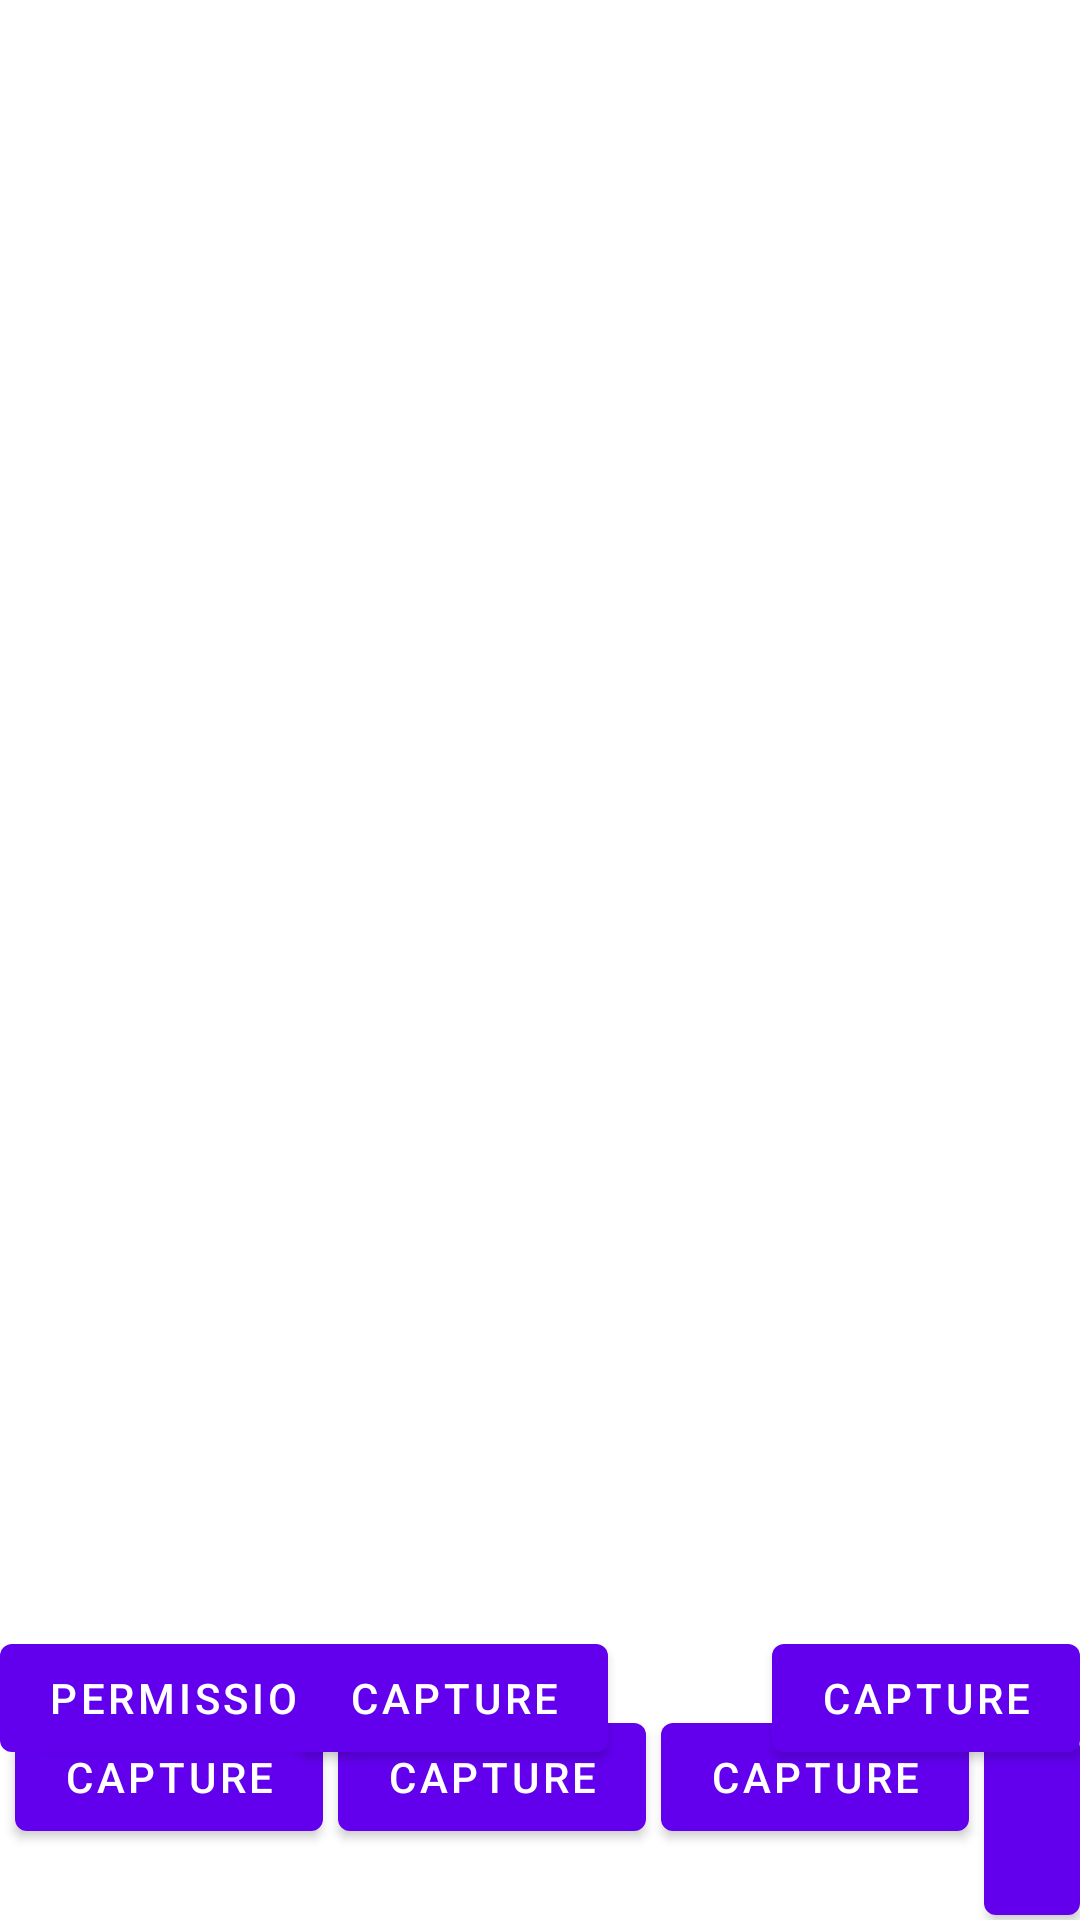

This screen was rendered from an Android layout file. Write that file and the resources it references.
<!-- AndroidManifest.xml: application theme Theme.Capture -->
<!-- res/layout/fragment_homepage.xml -->
<?xml version="1.0" encoding="utf-8"?>
<androidx.constraintlayout.widget.ConstraintLayout xmlns:android="http://schemas.android.com/apk/res/android"
    xmlns:app="http://schemas.android.com/apk/res-auto"
    xmlns:tools="http://schemas.android.com/tools"
    android:id="@+id/constraintLayout"
    android:layout_width="match_parent"
    android:layout_height="match_parent"
    tools:context=".ui.main.PlaceholderFragment">














    <androidx.appcompat.widget.LinearLayoutCompat
        android:layout_width="match_parent"
        android:layout_height="wrap_content"
        app:layout_constraintBottom_toBottomOf="parent" >
        <Button
            android:id="@+id/helloworldbtn3"
            android:text="@string/app_name"
            android:layout_marginStart="5dp"
            android:layout_width="wrap_content"
            android:layout_height="wrap_content" />
        <Button
            android:id="@+id/helloworldbtn4"
            android:text="@string/app_name"
            android:layout_marginStart="5dp"
            android:layout_width="wrap_content"
            android:layout_height="wrap_content" />
        <Button
            android:id="@+id/helloworldbtn5"
            android:text="@string/app_name"
            android:layout_marginStart="5dp"
            android:layout_width="wrap_content"
            android:layout_height="wrap_content" />

        <Button
            android:id="@+id/helloworldbtn6"
            android:layout_marginStart="5dp"
            android:layout_width="wrap_content"
            android:layout_height="wrap_content"
            android:text="BTN" />
    </androidx.appcompat.widget.LinearLayoutCompat>

    <Button
        android:id="@+id/permissionbtn"
        android:text="Permission"
        android:layout_width="wrap_content"
        android:layout_height="wrap_content"
        android:layout_marginBottom="50dp"
        app:layout_constraintBottom_toBottomOf="parent" />

    <Button
        android:id="@+id/helloworldbtn1"
        android:layout_width="wrap_content"
        android:layout_height="wrap_content"
        android:text="@string/app_name"
        android:layout_marginBottom="50dp"
        app:layout_constraintBottom_toBottomOf="parent"
        app:layout_constraintRight_toRightOf="parent" />
    <Button
        android:id="@+id/helloworldbtn2"
        android:text="@string/app_name"
        android:layout_marginBottom="50dp"
        android:layout_marginLeft="100dp"
        android:layout_width="wrap_content"
        android:layout_height="wrap_content"
        app:layout_constraintLeft_toLeftOf="parent"
        app:layout_constraintBottom_toBottomOf="parent" />



</androidx.constraintlayout.widget.ConstraintLayout>
<!-- resources referenced by this layout -->
<resources>
  <string name="app_name">Capture</string>
  <style name="Theme.Capture" parent="Theme.MaterialComponents.DayNight.DarkActionBar">
          
          <item name="colorPrimary">@color/purple_500</item>
          <item name="colorPrimaryVariant">@color/purple_700</item>
          <item name="colorOnPrimary">@color/white</item>
          
          <item name="colorSecondary">@color/teal_200</item>
          <item name="colorSecondaryVariant">@color/teal_700</item>
          <item name="colorOnSecondary">@color/black</item>
          
          <item name="android:statusBarColor" tools:targetApi="l">?attr/colorPrimaryVariant</item>
          
      </style>
  <!-- not gathered from this repository: default colours our renderer supplied (Android Studio template values) -->
  <color name="purple_500">#FF6200EE</color>
  <color name="purple_700">#FF3700B3</color>
  <color name="teal_200">#FF03DAC5</color>
  <color name="teal_700">#FF018786</color>
  <color name="black">#FF000000</color>
  <color name="white">#FFFFFFFF</color>
</resources>
